Image classification data set "defect_type" (iz0301/AFRL-Capstone-2020 on GitHub). Class labels (3): eraser mark defect, none, pencil mark defect.

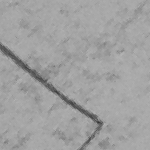
Label: pencil mark defect

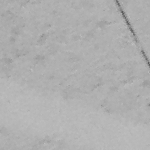
Label: eraser mark defect

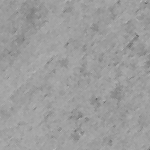
Label: none

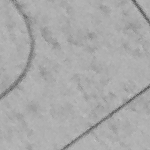
Label: pencil mark defect

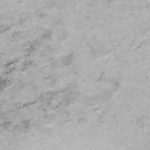
Label: eraser mark defect

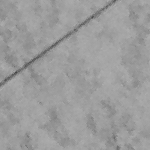
Label: none
